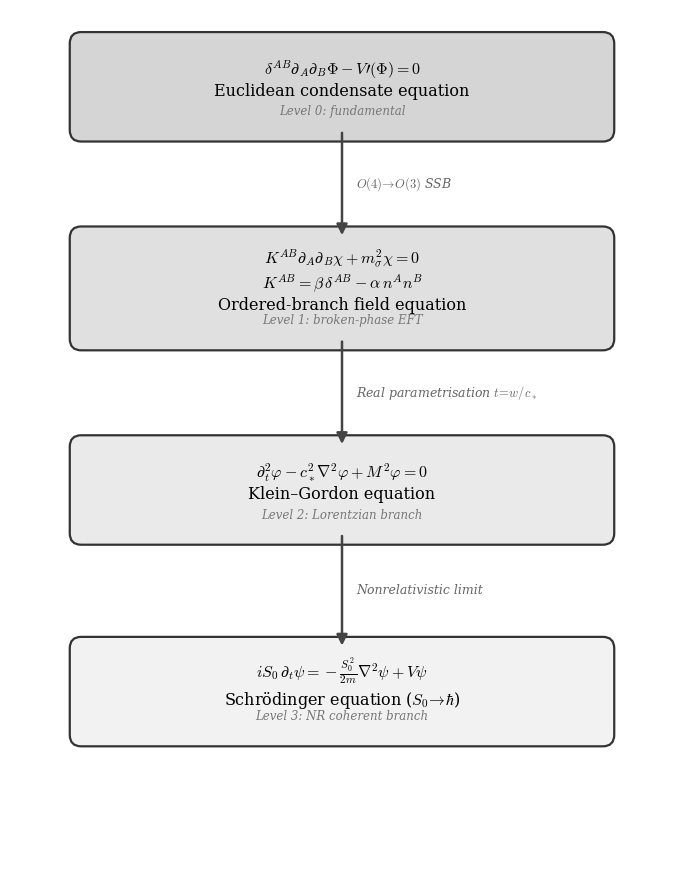

The matplotlib source for this figure: (Note: this script raises an exception after producing the figure.)
"""
ECT Equation Hierarchy — compact boxes, arrows touching edges only
"""
import matplotlib; matplotlib.use('Agg')
import matplotlib.pyplot as plt
from matplotlib.patches import FancyBboxPatch
import os

plt.rcParams.update({
    'font.family': 'serif', 'font.size': 12, 'mathtext.fontset': 'cm',
})

fig, ax = plt.subplots(figsize=(7, 9))
ax.set_xlim(0, 7); ax.set_ylim(0, 9); ax.axis('off')
fig.patch.set_facecolor('white')

nodes = {}

def box(key, x, y, w, h, lines, sub, fill='#f0f0f0', edge='#333', fs=11.5):
    nodes[key] = (x, y, w, h)
    ax.add_patch(FancyBboxPatch((x-w/2, y-h/2), w, h,
        boxstyle='round,pad=0.12', facecolor=fill, edgecolor=edge,
        linewidth=1.6, zorder=3))
    ax.text(x, y + 0.08, '\n'.join(lines), ha='center', va='center',
            fontsize=fs, zorder=4, linespacing=1.2)
    ax.text(x, y - h/2 + 0.12, sub, ha='center', va='bottom',
            fontsize=8.5, color='#777', fontstyle='italic', zorder=4)

def arr(src, dst, label):
    x0, y0, w0, h0 = nodes[src]
    x1, y1, w1, h1 = nodes[dst]
    ys = y0 - h0/2   # bottom of source
    yd = y1 + h1/2   # top of dest
    mid = (ys + yd) / 2
    ax.annotate('', xy=(x1, yd), xytext=(x0, ys),
        arrowprops=dict(arrowstyle='-|>', color='#444', lw=1.8,
                        mutation_scale=16))
    ax.text(x0 + 0.15, mid, label, fontsize=9, ha='left', va='center',
            color='#666', fontstyle='italic')

# Level 0
box('L0', 3.5, 8.2, 5.5, 0.9,
    [r'$\delta^{AB}\partial_A\partial_B\Phi - V\prime(\Phi) = 0$',
     'Euclidean condensate equation'],
    'Level 0: fundamental', fill='#d5d5d5')

# Level 1
box('L1', 3.5, 6.1, 5.5, 1.05,
    [r'$K^{AB}\partial_A\partial_B\chi + m_\sigma^2\chi = 0$',
     r'$K^{AB}=\beta\,\delta^{AB} - \alpha\,n^A n^B$',
     'Ordered-branch field equation'],
    'Level 1: broken-phase EFT', fill='#e0e0e0')

arr('L0', 'L1', r'$O(4)\!\to\!O(3)$ SSB')

# Level 2
box('L2', 3.5, 4.0, 5.5, 0.9,
    [r'$\partial_t^2\varphi - c_*^2\nabla^2\varphi + M^2\varphi = 0$',
     r'Klein–Gordon equation'],
    'Level 2: Lorentzian branch', fill='#eaeaea')

arr('L1', 'L2', r'Real parametrisation $t\!=\!w/c_*$')

# Level 3
box('L3', 3.5, 1.9, 5.5, 0.9,
    [r'$iS_0\,\partial_t\psi = -\frac{S_0^2}{2m}\nabla^2\psi + V\psi$',
     r'Schrödinger equation ($S_0\!\to\!\hbar$)'],
    'Level 3: NR coherent branch', fill='#f2f2f2')

arr('L2', 'L3', 'Nonrelativistic limit')

fig.tight_layout()
out = os.path.join(os.path.dirname(os.path.abspath(__file__)), '..', 'figures')
fig.savefig(os.path.join(out, 'fig_equation_hierarchy.pdf'), bbox_inches='tight')
fig.savefig(os.path.join(out, 'fig_equation_hierarchy.png'), dpi=300, bbox_inches='tight')
plt.close()
print("fig_equation_hierarchy OK")
